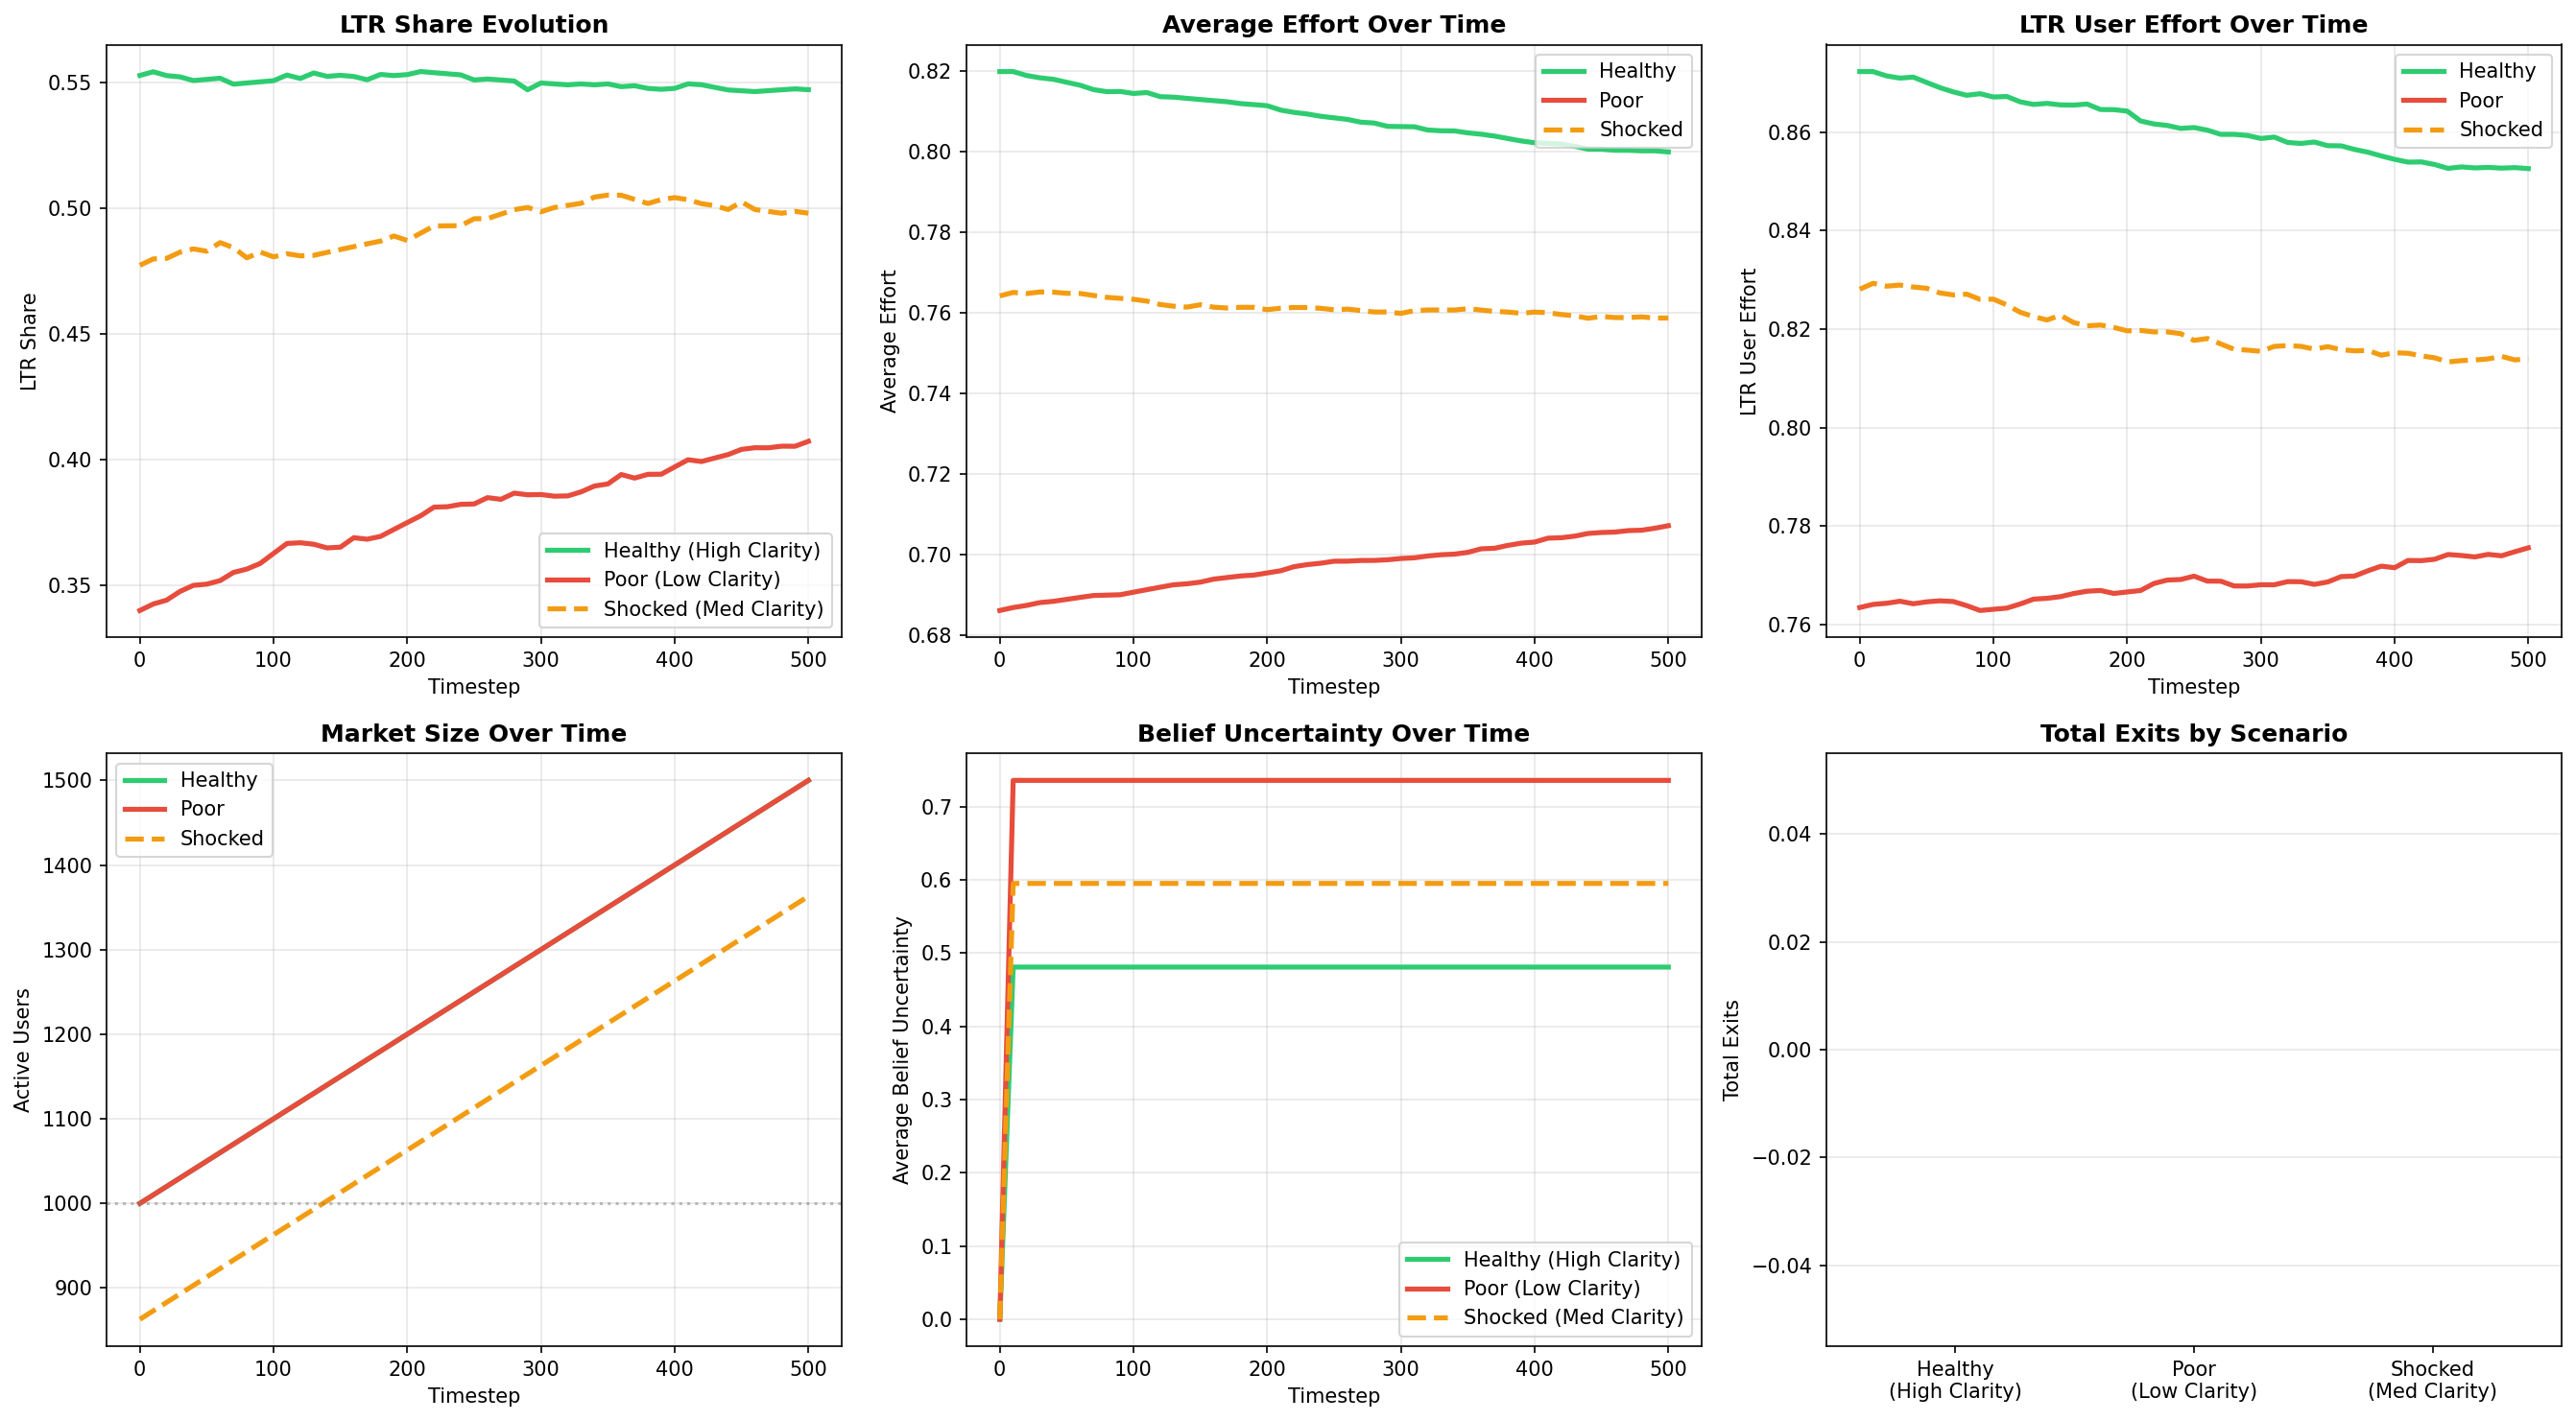

Generate this figure with Python:
"""
Complete Dating Market Simulation: Faithful Implementation of Proposal Equation

Implements the utility maximization from proposal Section 2.2:
b*_i ∈ arg max { E[u_i(r_j, g_j) | r_j ≥ r_i, g_j ~ g_i, ρ̂_m, F_m, b_i] - C_i(b_i) }

All variables explicitly modeled:
- r_i, r_j: user and partner ratings
- g_i, g_j: user and partner goals
- ρ̂_m: belief about market LTR share (Bayesian learning)
- F_m: belief about rating distribution (Bayesian learning)
- Signal clarity: affects learning precision
- Explicit utility and cost functions
"""

import numpy as np
import pandas as pd
import matplotlib.pyplot as plt
from scipy import stats
from typing import Tuple, Dict, List

np.random.seed(42)

print("="*80)
print("COMPLETE SIMULATION: UTILITY MAXIMIZATION MODEL")
print("Faithful Implementation of Proposal Equation")
print("="*80)

# ============================================================================
# STEP 1: LOAD DATA AND EXTRACT PARAMETERS
# ============================================================================

print("\n[STEP 1] Loading data and extracting parameters...")

df = pd.read_csv('notebooks/outputs/Final/okcupid_final_analysis_ready.csv')

# Extract parameters
OBSERVED_LTR_SHARE = df['is_ltr_oriented'].mean()
MEAN_RATING = df['rating_index'].mean()
STD_RATING = df['rating_index'].std()
MEAN_EFFORT = df['effort_index'].mean()
MEAN_SIGNAL_CLARITY = df['target_avg_effort'].mean()
STD_SIGNAL_CLARITY = df['target_avg_effort'].std()

# Fit Beta for ratings
alpha_rating = MEAN_RATING * ((MEAN_RATING * (1 - MEAN_RATING) / (STD_RATING**2)) - 1)
beta_rating = (1 - MEAN_RATING) * ((MEAN_RATING * (1 - MEAN_RATING) / (STD_RATING**2)) - 1)

print(f"\n✓ Parameters from OkCupid data:")
print(f"  LTR share: {OBSERVED_LTR_SHARE:.1%}")
print(f"  Mean rating: {MEAN_RATING:.3f} (SD: {STD_RATING:.3f})")
print(f"  Mean signal clarity: {MEAN_SIGNAL_CLARITY:.3f}")
print(f"  Rating distribution: Beta({alpha_rating:.2f}, {beta_rating:.2f})")

# ============================================================================
# STEP 2: MODEL PARAMETERS
# ============================================================================

print("\n[STEP 2] Setting up model parameters...")

K = 20  # Profiles shown to newcomer
PRIOR_RHO_MEAN = 0.5  # Prior belief about LTR share
PRIOR_RATING_MEAN = 0.6  # Prior belief about mean rating

# Bayesian priors for ρ_m (market LTR share)
ALPHA_RHO = 5
BETA_RHO = 5

# Effort levels to choose from
EFFORT_LEVELS = [0.9, 0.7, 0.5, 0.3, 0.0]  # High to exit

print(f"  K (profiles shown): {K}")
print(f"  Prior beliefs: ρ_m = {PRIOR_RHO_MEAN}, rating = {PRIOR_RATING_MEAN}")
print(f"  Effort choices: {EFFORT_LEVELS}")

# ============================================================================
# STEP 3: UTILITY AND COST FUNCTIONS
# ============================================================================

def utility_from_match(partner_rating: float, partner_goal: str, 
                       own_goal: str, base_value: float = 1.0) -> float:
    """
    Utility from matching with partner j
    
    u_i(r_j, g_j):
    - Higher if partner rating is high
    - Higher if goals are compatible
    """
    # Base utility from partner quality
    utility = base_value * partner_rating
    
    # Goal compatibility bonus
    if own_goal == 'ltr' and partner_goal == 'ltr':
        utility *= 2.0  # Strong preference for goal match
    elif own_goal == 'casual':
        utility *= 1.2  # Casual users less picky about goals
    else:
        utility *= 0.5  # Penalty for mismatch
    
    return utility


def cost_of_effort(effort: float) -> float:
    """
    Cost function C_i(b_i)
    
    Convex cost: higher effort is increasingly costly
    """
    if effort == 0.0:
        return 0.0
    return 0.05 * (effort ** 2)  # Quadratic cost


def success_probability(own_rating: float, own_effort: float, 
                        partner_rating: float, market_quality: float) -> float:
    """
    Probability of matching with partner given effort
    
    Depends on:
    - Own rating (higher → easier)
    - Own effort (higher → easier)
    - Partner rating (higher partner → harder)
    - Market quality (better market → easier)
    """
    # Base probability from rating difference
    rating_gap = partner_rating - own_rating
    base_prob = 0.5 - 0.3 * rating_gap  # Harder to match up
    
    # Effort increases probability
    effort_boost = 0.2 * own_effort
    
    # Market quality helps
    market_boost = 0.1 * (market_quality - 0.5)
    
    prob = base_prob + effort_boost + market_boost
    
    return np.clip(prob, 0.05, 0.95)

# ============================================================================
# STEP 4: BAYESIAN LEARNING FUNCTIONS
# ============================================================================

class BeliefState:
    """
    Represents user's beliefs about the market
    
    Tracks:
    - ρ̂_m: belief about LTR share
    - F_m: belief about rating distribution (mean and precision)
    - signal_clarity: affects learning precision
    """
    
    def __init__(self, prior_rho: float = 0.5, prior_rating_mean: float = 0.6,
                 signal_clarity: float = 0.7):
        self.rho_mean = prior_rho
        self.rho_precision = 10  # Belief precision (higher = more confident)
        
        self.rating_mean = prior_rating_mean
        self.rating_precision = 5  # Lower initial precision for ratings
        
        self.signal_clarity = signal_clarity  # Affects learning speed
        self.n_observations = 0
    
    def update_from_sample(self, profiles: List[Dict]):
        """
        Update beliefs after seeing K profiles
        
        Learns:
        - ρ̂_m from counting LTR profiles
        - F_m (mean rating) from observing ratings
        
        Signal clarity affects weight given to new observations
        """
        if len(profiles) == 0:
            return
        
        # Count LTR profiles
        n_ltr = sum(1 for p in profiles if p['goal'] == 'ltr')
        n_total = len(profiles)
        
        # Effective sample size (discounted by signal clarity)
        effective_n = n_total * self.signal_clarity
        
        # Bayesian update for ρ_m (Beta-Binomial)
        alpha_post = ALPHA_RHO + n_ltr
        beta_post = BETA_RHO + (n_total - n_ltr)
        self.rho_mean = alpha_post / (alpha_post + beta_post)
        self.rho_precision = alpha_post + beta_post
        
        # Bayesian update for rating distribution (Normal with unknown mean)
        observed_ratings = [p['rating'] for p in profiles]
        sample_mean = np.mean(observed_ratings)
        
        # Precision-weighted update
        prior_weight = self.rating_precision
        data_weight = effective_n
        
        self.rating_mean = (prior_weight * self.rating_mean + data_weight * sample_mean) / (prior_weight + data_weight)
        self.rating_precision = prior_weight + data_weight
        
        self.n_observations += n_total
    
    def get_uncertainty(self) -> float:
        """
        Overall uncertainty about market
        
        Lower signal clarity → higher uncertainty
        Fewer observations → higher uncertainty
        """
        rho_uncertainty = 1.0 / np.sqrt(self.rho_precision)
        rating_uncertainty = 1.0 / np.sqrt(self.rating_precision)
        clarity_penalty = (1.0 - self.signal_clarity)
        
        return (rho_uncertainty + rating_uncertainty) * (1 + clarity_penalty)

# ============================================================================
# STEP 5: UTILITY MAXIMIZATION (THE CORE EQUATION)
# ============================================================================

def expected_utility_from_effort(effort: float, own_rating: float, own_goal: str,
                                 beliefs: BeliefState, n_partners: int = 10) -> float:
    """
    Calculate expected utility for given effort level
    
    Implements: E[u_i(r_j, g_j) | r_j ≥ r_i, g_j ~ g_i, ρ̂_m, F_m, b_i] - C_i(b_i)
    
    Steps:
    1. Sample potential partners from beliefs about F_m
    2. Filter for r_j ≥ r_i (aspiration constraint)
    3. Filter for compatible goals (g_j ~ g_i)
    4. Calculate match probability given effort
    5. Expected utility = sum over partners: p(match) * u(partner)
    6. Subtract cost of effort
    """
    
    if effort == 0.0:
        return -1000  # Exit has large negative utility (outside option)
    
    # Sample potential partners from believed distribution F_m
    # Rating distribution: use belief about mean rating
    potential_partner_ratings = np.random.normal(
        beliefs.rating_mean, 
        0.15,  # Assumed variance
        size=n_partners
    )
    potential_partner_ratings = np.clip(potential_partner_ratings, 0.1, 0.95)
    
    # Partner goals: use belief about ρ̂_m
    potential_partner_goals = np.random.rand(n_partners) < beliefs.rho_mean
    potential_partner_goals = ['ltr' if g else 'casual' for g in potential_partner_goals]
    
    # Apply aspiration constraint: r_j ≥ r_i (user aims upward)
    valid_partners = []
    for r_j, g_j in zip(potential_partner_ratings, potential_partner_goals):
        if r_j >= own_rating * 0.8:  # Allow some downward matching
            # Goal compatibility
            if own_goal == 'ltr' and g_j == 'ltr':
                valid_partners.append((r_j, g_j))
            elif own_goal == 'casual':
                valid_partners.append((r_j, g_j))
    
    if len(valid_partners) == 0:
        return -cost_of_effort(effort)  # No good partners, just pay cost
    
    # Calculate expected utility
    total_expected_utility = 0.0
    
    for r_j, g_j in valid_partners:
        # Match probability given effort
        prob_match = success_probability(own_rating, effort, r_j, beliefs.rho_mean)
        
        # Utility if match succeeds
        match_utility = utility_from_match(r_j, g_j, own_goal)
        
        # Expected utility from this partner
        total_expected_utility += prob_match * match_utility
    
    # Average over partners
    expected_utility = total_expected_utility / len(valid_partners)
    
    # Subtract cost
    net_utility = expected_utility - cost_of_effort(effort)
    
    return net_utility


def choose_optimal_effort(own_rating: float, own_goal: str, 
                         beliefs: BeliefState) -> Tuple[float, bool, Dict]:
    """
    Solve: b*_i ∈ arg max { E[u_i(...)] - C_i(b_i) }
    
    Try all effort levels, pick the one with highest expected utility
    
    Returns: (optimal_effort, should_exit, details)
    """
    
    if own_goal == 'casual':
        # Casual users have simpler preferences
        return 0.7, False, {'utility': 0.5, 'method': 'casual_default'}
    
    # Evaluate each effort level
    utilities = {}
    for effort in EFFORT_LEVELS:
        utilities[effort] = expected_utility_from_effort(
            effort, own_rating, own_goal, beliefs
        )
    
    # Find maximum
    optimal_effort = max(utilities, key=utilities.get)
    optimal_utility = utilities[optimal_effort]
    
    # Exit if best option is zero effort
    should_exit = (optimal_effort == 0.0)
    
    details = {
        'utilities': utilities,
        'optimal_utility': optimal_utility,
        'beliefs_rho': beliefs.rho_mean,
        'beliefs_rating': beliefs.rating_mean,
        'uncertainty': beliefs.get_uncertainty()
    }
    
    return optimal_effort, should_exit, details

# ============================================================================
# STEP 6: USER AND MARKET CLASSES
# ============================================================================

class User:
    def __init__(self, user_id: int, rating: float, goal: str, effort: float):
        self.user_id = user_id
        self.rating = rating
        self.goal = goal
        self.effort = effort
        self.is_active = True
        self.beliefs = None

def create_market(size: int, ltr_share: float, rating_params: Tuple[float, float],
                 signal_clarity: float, name: str = "Market") -> List[User]:
    """Create initial market with specified signal clarity"""
    
    users = []
    for i in range(size):
        rating = np.random.beta(rating_params[0], rating_params[1])
        rating = np.clip(rating, 0.1, 0.95)
        
        goal = 'ltr' if np.random.rand() < ltr_share else 'casual'
        
        if goal == 'ltr':
            effort = np.random.uniform(0.65, 0.95)
        else:
            effort = np.random.uniform(0.55, 0.80)
        
        # Adjust effort based on signal clarity
        effort = effort * (0.8 + 0.4 * signal_clarity)  # Higher clarity → higher effort
        effort = np.clip(effort, 0.3, 0.95)
        
        user = User(i, rating, goal, effort)
        users.append(user)
    
    ltr_count = sum(1 for u in users if u.goal == 'ltr')
    avg_effort = np.mean([u.effort for u in users])
    
    print(f"\n✓ Created {name}:")
    print(f"    Size: {len(users):,}, LTR: {ltr_count} ({ltr_count/len(users):.1%})")
    print(f"    Mean rating: {np.mean([u.rating for u in users]):.3f}")
    print(f"    Mean effort: {avg_effort:.3f}")
    print(f"    Signal clarity: {signal_clarity:.3f}")
    
    return users

def create_shocked_market(size: int, ltr_share: float, rating_params: Tuple[float, float],
                         signal_clarity: float) -> List[User]:
    """Create market then remove top LTR users"""
    
    users = create_market(size, ltr_share, rating_params, signal_clarity, "Shocked (pre-shock)")
    
    ltr_users = [u for u in users if u.goal == 'ltr']
    ltr_users_sorted = sorted(ltr_users, key=lambda u: u.rating, reverse=True)
    
    n_remove = int(len(ltr_users) * 0.25)
    removed_ids = {u.user_id for u in ltr_users_sorted[:n_remove]}
    
    users = [u for u in users if u.user_id not in removed_ids]
    
    print(f"    → After removing top 25% LTR users: {len(users)} remain")
    
    return users

# ============================================================================
# STEP 7: SIMULATION FUNCTION
# ============================================================================

def run_simulation(initial_users: List[User], n_newcomers: int, 
                  signal_clarity: float, scenario_name: str) -> pd.DataFrame:
    """
    Run simulation with utility maximization
    """
    
    print(f"\n{'='*80}")
    print(f"SIMULATING: {scenario_name}")
    print(f"Signal Clarity: {signal_clarity:.3f}")
    print(f"{'='*80}")
    
    users = [User(u.user_id, u.rating, u.goal, u.effort) for u in initial_users]
    next_id = len(users)
    
    history = []
    
    # Initial state
    active = [u for u in users if u.is_active]
    ltr_users = [u for u in active if u.goal == 'ltr']
    
    history.append({
        'timestep': 0,
        'market_size': len(active),
        'ltr_share': len(ltr_users) / len(active),
        'avg_effort': np.mean([u.effort for u in active]),
        'avg_rating': np.mean([u.rating for u in active]),
        'ltr_avg_effort': np.mean([u.effort for u in ltr_users]) if ltr_users else 0,
        'exits': 0,
        'avg_uncertainty': 0
    })
    
    # Simulate newcomers
    for t in range(1, n_newcomers + 1):
        
        # Generate newcomer
        rating = np.random.beta(alpha_rating, beta_rating)
        rating = np.clip(rating, 0.1, 0.95)
        goal = 'ltr' if np.random.rand() < OBSERVED_LTR_SHARE else 'casual'
        
        # Initialize beliefs with signal clarity
        beliefs = BeliefState(
            prior_rho=PRIOR_RHO_MEAN,
            prior_rating_mean=PRIOR_RATING_MEAN,
            signal_clarity=signal_clarity
        )
        
        # Sample K profiles
        active = [u for u in users if u.is_active]
        if len(active) < K:
            sample = active
        else:
            sample = np.random.choice(active, K, replace=False)
        
        # Convert to profile dicts for belief update
        profile_dicts = [{'goal': u.goal, 'rating': u.rating, 'effort': u.effort} 
                        for u in sample]
        
        # Update beliefs from sample
        beliefs.update_from_sample(profile_dicts)
        
        # UTILITY MAXIMIZATION: Choose optimal effort
        effort, should_exit, details = choose_optimal_effort(rating, goal, beliefs)
        
        # Create newcomer
        newcomer = User(next_id, rating, goal, effort)
        newcomer.is_active = not should_exit
        newcomer.beliefs = beliefs
        next_id += 1
        
        users.append(newcomer)
        
        # Record every 10 steps
        if t % 10 == 0:
            active = [u for u in users if u.is_active]
            ltr_users = [u for u in active if u.goal == 'ltr']
            
            if len(active) > 0 and len(ltr_users) > 0:
                # Calculate average uncertainty
                newcomers_with_beliefs = [u for u in users[len(initial_users):] 
                                         if hasattr(u, 'beliefs') and u.beliefs is not None]
                avg_uncertainty = np.mean([u.beliefs.get_uncertainty() 
                                          for u in newcomers_with_beliefs]) if newcomers_with_beliefs else 0
                
                history.append({
                    'timestep': t,
                    'market_size': len(active),
                    'ltr_share': len(ltr_users) / len(active),
                    'avg_effort': np.mean([u.effort for u in active]),
                    'avg_rating': np.mean([u.rating for u in active]),
                    'ltr_avg_effort': np.mean([u.effort for u in ltr_users]),
                    'exits': sum(1 for u in users[len(initial_users):] if not u.is_active),
                    'avg_uncertainty': avg_uncertainty
                })
        
        if t % 100 == 0:
            state = history[-1]
            print(f"  t={t:3d}: Size={state['market_size']:4d}, LTR={state['ltr_share']:.1%}, "
                  f"Effort={state['avg_effort']:.3f}, Exits={state['exits']:2d}, "
                  f"Uncertainty={state['avg_uncertainty']:.3f}")
    
    # Final state
    active = [u for u in users if u.is_active]
    ltr_users = [u for u in active if u.goal == 'ltr']
    
    if len(active) > 0 and len(ltr_users) > 0:
        newcomers_with_beliefs = [u for u in users[len(initial_users):] 
                                 if hasattr(u, 'beliefs') and u.beliefs is not None]
        avg_uncertainty = np.mean([u.beliefs.get_uncertainty() 
                                  for u in newcomers_with_beliefs]) if newcomers_with_beliefs else 0
        
        history.append({
            'timestep': n_newcomers,
            'market_size': len(active),
            'ltr_share': len(ltr_users) / len(active),
            'avg_effort': np.mean([u.effort for u in active]),
            'avg_rating': np.mean([u.rating for u in active]),
            'ltr_avg_effort': np.mean([u.effort for u in ltr_users]),
            'exits': sum(1 for u in users[len(initial_users):] if not u.is_active),
            'avg_uncertainty': avg_uncertainty
        })
    
    return pd.DataFrame(history)

# ============================================================================
# STEP 8: CREATE MARKETS WITH DIFFERENT SIGNAL CLARITY
# ============================================================================

print("\n[STEP 3] Creating markets with different signal clarity levels...")

MARKET_SIZE = 1000
N_NEWCOMERS = 500

# Scenario 1: Healthy with HIGH signal clarity
market_healthy = create_market(
    MARKET_SIZE,
    OBSERVED_LTR_SHARE,
    (alpha_rating, beta_rating),
    signal_clarity=0.8,  # High clarity
    name="HEALTHY (High Clarity)"
)

# Scenario 2: Poor with LOW signal clarity
market_poor = create_market(
    MARKET_SIZE,
    0.35,
    (alpha_rating, beta_rating),
    signal_clarity=0.4,  # Low clarity (noisy signals)
    name="POOR (Low Clarity)"
)

# Scenario 3: Shocked with MEDIUM signal clarity
market_shocked = create_shocked_market(
    MARKET_SIZE,
    OBSERVED_LTR_SHARE,
    (alpha_rating, beta_rating),
    signal_clarity=0.6  # Medium clarity
)

# ============================================================================
# STEP 9: RUN SIMULATIONS
# ============================================================================

print("\n[STEP 4] Running simulations with utility maximization...")

history_healthy = run_simulation(market_healthy, N_NEWCOMERS, 0.8, 
                                "Healthy Market (High Signal Clarity)")

history_poor = run_simulation(market_poor, N_NEWCOMERS, 0.4,
                             "Poor Market (Low Signal Clarity)")

history_shocked = run_simulation(market_shocked, N_NEWCOMERS, 0.6,
                                "Shocked Market (Medium Signal Clarity)")

# ============================================================================
# STEP 10: RESULTS
# ============================================================================

print("\n" + "="*80)
print("RESULTS: Complete Utility Maximization Model")
print("="*80)

def print_results(history, name):
    print(f"\n📊 {name}:")
    print(f"  Initial → Final")
    print(f"  LTR share:     {history.iloc[0]['ltr_share']:.1%} → {history.iloc[-1]['ltr_share']:.1%} "
          f"(Δ = {(history.iloc[-1]['ltr_share'] - history.iloc[0]['ltr_share'])*100:+.1f} pp)")
    print(f"  Avg effort:    {history.iloc[0]['avg_effort']:.3f} → {history.iloc[-1]['avg_effort']:.3f} "
          f"(Δ = {history.iloc[-1]['avg_effort'] - history.iloc[0]['avg_effort']:+.3f})")
    print(f"  LTR effort:    {history.iloc[0]['ltr_avg_effort']:.3f} → {history.iloc[-1]['ltr_avg_effort']:.3f} "
          f"(Δ = {history.iloc[-1]['ltr_avg_effort'] - history.iloc[0]['ltr_avg_effort']:+.3f})")
    print(f"  Exits:         {history.iloc[-1]['exits']:.0f}")
    print(f"  Avg uncertainty: {history.iloc[-1]['avg_uncertainty']:.3f}")

print_results(history_healthy, "HEALTHY (High Signal Clarity)")
print_results(history_poor, "POOR (Low Signal Clarity)")
print_results(history_shocked, "SHOCKED (Medium Signal Clarity)")

# ============================================================================
# STEP 11: VISUALIZATIONS
# ============================================================================

print("\n[STEP 5] Creating visualizations...")

fig, axes = plt.subplots(2, 3, figsize=(18, 10))

colors = {'healthy': '#2ecc71', 'poor': '#e74c3c', 'shocked': '#f39c12'}

# 1. LTR Share
axes[0, 0].plot(history_healthy['timestep'], history_healthy['ltr_share'], 
                label='Healthy (High Clarity)', linewidth=2.5, color=colors['healthy'])
axes[0, 0].plot(history_poor['timestep'], history_poor['ltr_share'], 
                label='Poor (Low Clarity)', linewidth=2.5, color=colors['poor'])
axes[0, 0].plot(history_shocked['timestep'], history_shocked['ltr_share'], 
                label='Shocked (Med Clarity)', linewidth=2.5, color=colors['shocked'], linestyle='--')
axes[0, 0].set_xlabel('Timestep')
axes[0, 0].set_ylabel('LTR Share')
axes[0, 0].set_title('LTR Share Evolution', fontweight='bold')
axes[0, 0].legend()
axes[0, 0].grid(alpha=0.3)

# 2. Average Effort
axes[0, 1].plot(history_healthy['timestep'], history_healthy['avg_effort'], 
                label='Healthy', linewidth=2.5, color=colors['healthy'])
axes[0, 1].plot(history_poor['timestep'], history_poor['avg_effort'], 
                label='Poor', linewidth=2.5, color=colors['poor'])
axes[0, 1].plot(history_shocked['timestep'], history_shocked['avg_effort'], 
                label='Shocked', linewidth=2.5, color=colors['shocked'], linestyle='--')
axes[0, 1].set_xlabel('Timestep')
axes[0, 1].set_ylabel('Average Effort')
axes[0, 1].set_title('Average Effort Over Time', fontweight='bold')
axes[0, 1].legend()
axes[0, 1].grid(alpha=0.3)

# 3. LTR User Effort
axes[0, 2].plot(history_healthy['timestep'], history_healthy['ltr_avg_effort'], 
                label='Healthy', linewidth=2.5, color=colors['healthy'])
axes[0, 2].plot(history_poor['timestep'], history_poor['ltr_avg_effort'], 
                label='Poor', linewidth=2.5, color=colors['poor'])
axes[0, 2].plot(history_shocked['timestep'], history_shocked['ltr_avg_effort'], 
                label='Shocked', linewidth=2.5, color=colors['shocked'], linestyle='--')
axes[0, 2].set_xlabel('Timestep')
axes[0, 2].set_ylabel('LTR User Effort')
axes[0, 2].set_title('LTR User Effort Over Time', fontweight='bold')
axes[0, 2].legend()
axes[0, 2].grid(alpha=0.3)

# 4. Market Size
axes[1, 0].plot(history_healthy['timestep'], history_healthy['market_size'], 
                label='Healthy', linewidth=2.5, color=colors['healthy'])
axes[1, 0].plot(history_poor['timestep'], history_poor['market_size'], 
                label='Poor', linewidth=2.5, color=colors['poor'])
axes[1, 0].plot(history_shocked['timestep'], history_shocked['market_size'], 
                label='Shocked', linewidth=2.5, color=colors['shocked'], linestyle='--')
axes[1, 0].axhline(MARKET_SIZE, linestyle=':', color='gray', alpha=0.5)
axes[1, 0].set_xlabel('Timestep')
axes[1, 0].set_ylabel('Active Users')
axes[1, 0].set_title('Market Size Over Time', fontweight='bold')
axes[1, 0].legend()
axes[1, 0].grid(alpha=0.3)

# 5. Uncertainty
axes[1, 1].plot(history_healthy['timestep'], history_healthy['avg_uncertainty'], 
                label='Healthy (High Clarity)', linewidth=2.5, color=colors['healthy'])
axes[1, 1].plot(history_poor['timestep'], history_poor['avg_uncertainty'], 
                label='Poor (Low Clarity)', linewidth=2.5, color=colors['poor'])
axes[1, 1].plot(history_shocked['timestep'], history_shocked['avg_uncertainty'], 
                label='Shocked (Med Clarity)', linewidth=2.5, color=colors['shocked'], linestyle='--')
axes[1, 1].set_xlabel('Timestep')
axes[1, 1].set_ylabel('Average Belief Uncertainty')
axes[1, 1].set_title('Belief Uncertainty Over Time', fontweight='bold')
axes[1, 1].legend()
axes[1, 1].grid(alpha=0.3)

# 6. Exits
exits_data = pd.DataFrame({
    'Scenario': ['Healthy\n(High Clarity)', 'Poor\n(Low Clarity)', 'Shocked\n(Med Clarity)'],
    'Exits': [history_healthy.iloc[-1]['exits'], 
              history_poor.iloc[-1]['exits'],
              history_shocked.iloc[-1]['exits']]
})
bars = axes[1, 2].bar(exits_data['Scenario'], exits_data['Exits'], 
                      color=[colors['healthy'], colors['poor'], colors['shocked']])
axes[1, 2].set_ylabel('Total Exits')
axes[1, 2].set_title('Total Exits by Scenario', fontweight='bold')
axes[1, 2].grid(axis='y', alpha=0.3)

plt.tight_layout()
plt.savefig('complete_utility_maximization_simulation.png', dpi=150, bbox_inches='tight')
print("✓ Saved: complete_utility_maximization_simulation.png")

# Save results
history_healthy['scenario'] = 'healthy_high_clarity'
history_poor['scenario'] = 'poor_low_clarity'
history_shocked['scenario'] = 'shocked_med_clarity'
combined = pd.concat([history_healthy, history_poor, history_shocked])
combined.to_csv('complete_simulation_results.csv', index=False)
print("✓ Saved: complete_simulation_results.csv")

print("\n" + "="*80)
print("COMPLETE SIMULATION FINISHED!")
print("="*80)
print("\nNow ALL variables from the equation are present:")
print("  ✅ b_i (effort choice via utility maximization)")
print("  ✅ r_i, r_j (own and partner ratings)")
print("  ✅ g_i, g_j (own and partner goals)")
print("  ✅ ρ̂_m (Bayesian learning of market LTR share)")
print("  ✅ F_m (Bayesian learning of rating distribution)")
print("  ✅ Signal clarity (affects learning precision)")
print("  ✅ E[u_i(...)] (explicit utility calculation)")
print("  ✅ C_i(b_i) (explicit cost function)")
print("="*80)
